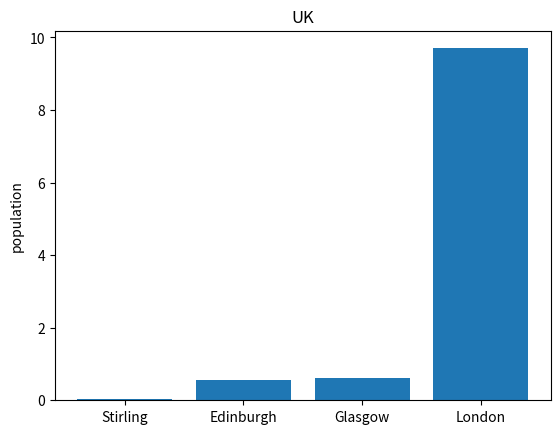

This figure's Python source:
#link population to city name (uk for instance)
uk={0.56:'Edinburgh',0.62:'Glasgow',0.04:'Stirling',9.7:'London'}
uk_population=[0.56,0.62,0.04,9.7]
#sort uk_population
uk_ordered_population=sorted(uk_population)
uk_ordered_city=[]
#sort uk_city in population order
#use dictionary and for loop to create the new list
for i in range (len(uk_ordered_population)):
    uk_ordered_city.append(uk[uk_ordered_population[i]])
print(uk_ordered_population)
print('<'.join(uk_ordered_city))
#cn is quite same as uk
cn={0.58:'Haining',8.4:'Hangzhou',29.9:'Shanghai',22.2:'Beijing'}
cn_population=[0.58,8.4,29.9,22.2]
cn_ordered_population=sorted(cn_population)
cn_ordered_city=[]
for i in range (len(cn_ordered_population)):
    cn_ordered_city.append(cn[cn_ordered_population[i]])
print(cn_ordered_population)
print('<'.join(cn_ordered_city))
#create bar plots
#import modules in python
import matplotlib.pyplot as plt
import numpy as np
#parameter setting
uk_ind=np.arange(len(uk_ordered_population))
cn_ind=np.arange(len(cn_ordered_population))
#create the first figure
plt.figure(1)
plt.bar(uk_ordered_city,uk_ordered_population)
plt.ylabel('population')
plt.title('UK')
#create the second figure
plt.figure(2)
plt.bar(cn_ordered_city,cn_ordered_population)
plt.ylabel('population')
plt.title('China')
plt.show()
plt.clf()
